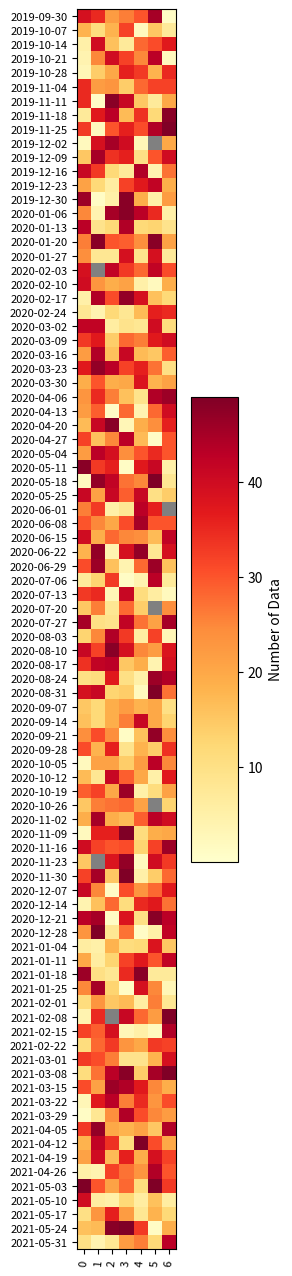

Python code for this plot:
import matplotlib.pyplot as plt
import mpl_toolkits.axes_grid1 as axes_grid1
import pandas as pd
import numpy as np

def plot_coverage_matshow(data, x_labels = None, y_labels = None, log = False, cmap ="afmhot", save = None, cbar_label =  "Number of Data"):
    # Def function to plot a df with matshow
    # Use : plot the coverage through week and days 

    if log : 
        data = np.log(data + 1)
    
    data[data == 0] = np.nan

    fig = plt.figure(figsize=(40, 12))
    cax = plt.matshow(data.values, cmap=cmap)  #

    cmap_perso = plt.get_cmap(cmap)
    cmap_perso.set_bad('gray', 1.0)  # Configurez la couleur grise pour les valeurs nulles

    # Configurez la colormap pour gérer les valeurs NaN comme le gris
    cax.set_cmap(cmap_perso)
    cax.set_clim(vmin=0.001, vmax=data.max().max())  # Ajustez les limites pour exclure les NaN


    #x labels
    if x_labels is None:
        x_labels = data.columns.values
    plt.gca().set_xticks(range(len(x_labels)))
    plt.gca().set_xticklabels(x_labels, rotation=85, fontsize=8)
    plt.gca().xaxis.set_ticks_position('bottom')

    #y labels
    if y_labels is None: 
        y_labels = data.index.values
    plt.gca().set_yticks(range(len(y_labels)))
    plt.gca().set_yticklabels(y_labels, fontsize=8)

    # Add a colorbar to the right of the figure
    cbar = plt.colorbar(cax, aspect=10)
    cbar.set_label(cbar_label)  # You can customize the label as needed

    if save is not None: 
            plt.savefig(save, format="pdf")
            
def coverage_day_month(df_metro,freq= '24h',index = 'month_year',columns = 'day_date',save = 'subway_id',folder_save = 'save/'):

    df_agg = df_metro.groupby([pd.Grouper(key = 'datetime',freq = freq)]).agg('sum').reset_index()[['datetime','in','out']]
    df_agg['date']= df_agg.datetime.dt.date
    df_agg['day_date'] = df_agg.datetime.dt.day
    df_agg['month_year']= df_agg.datetime.dt.month.transform(lambda x : str(x)) + ' ' + df_agg.datetime.dt.year.transform(lambda x : str(x))
    df_agg['month_year']= pd.to_datetime(df_agg['month_year'],format = '%m %Y')
    #df_agg['hour']= df_agg.datetime.dt.hour.transform(lambda x : str(x)) + ':' + df_agg.datetime.dt.minute.transform(lambda x : str(x))
    df_agg['hour']= df_agg.datetime.dt.hour + df_agg.datetime.dt.minute*0.01
    df_agg['tot'] = df_agg['in'] + df_agg['out']
    # Pivot

    df_agg_in = df_agg.pivot(index = index,columns = columns,values = 'in').fillna(0)
    df_agg_out = df_agg.pivot(index = index,columns = columns,values = 'out').fillna(0)
    df_agg_tot = df_agg.pivot(index = index,columns = columns,values = 'tot').fillna(0)
    
    if index == 'month_year':
        df_agg_in.index = df_agg_in.index.strftime('%Y-%m')
        df_agg_out.index = df_agg_out.index.strftime('%Y-%m')
        df_agg_tot.index = df_agg_out.index.strftime('%Y-%m')


    # Plot 
    plot_coverage_matshow(df_agg_in, log  = False, cmap = 'YlOrRd',save = f'{folder_save}in_{save}')   
    plot_coverage_matshow(df_agg_out, log  = False, cmap = 'YlOrRd',save = f'{folder_save}out_{save}')  
    plot_coverage_matshow(df_agg_tot, log  = False, cmap = 'YlOrRd',save = f'{folder_save}tot_{save}')  
    return(df_agg_in,df_agg_out)

if __name__ == '__main__':
    # Exemple with 'plot_coverage_matshow':
    range_dates = pd.date_range(start= "2019-9-30",end="2021-5-31",freq = '7D')
    data = pd.DataFrame(np.random.randint(50,size = (88,7)), index = range_dates)
    data.index = data.index.strftime('%Y-%m-%d')
    plot_coverage_matshow(data, log  = False, cmap = 'YlOrRd')

    